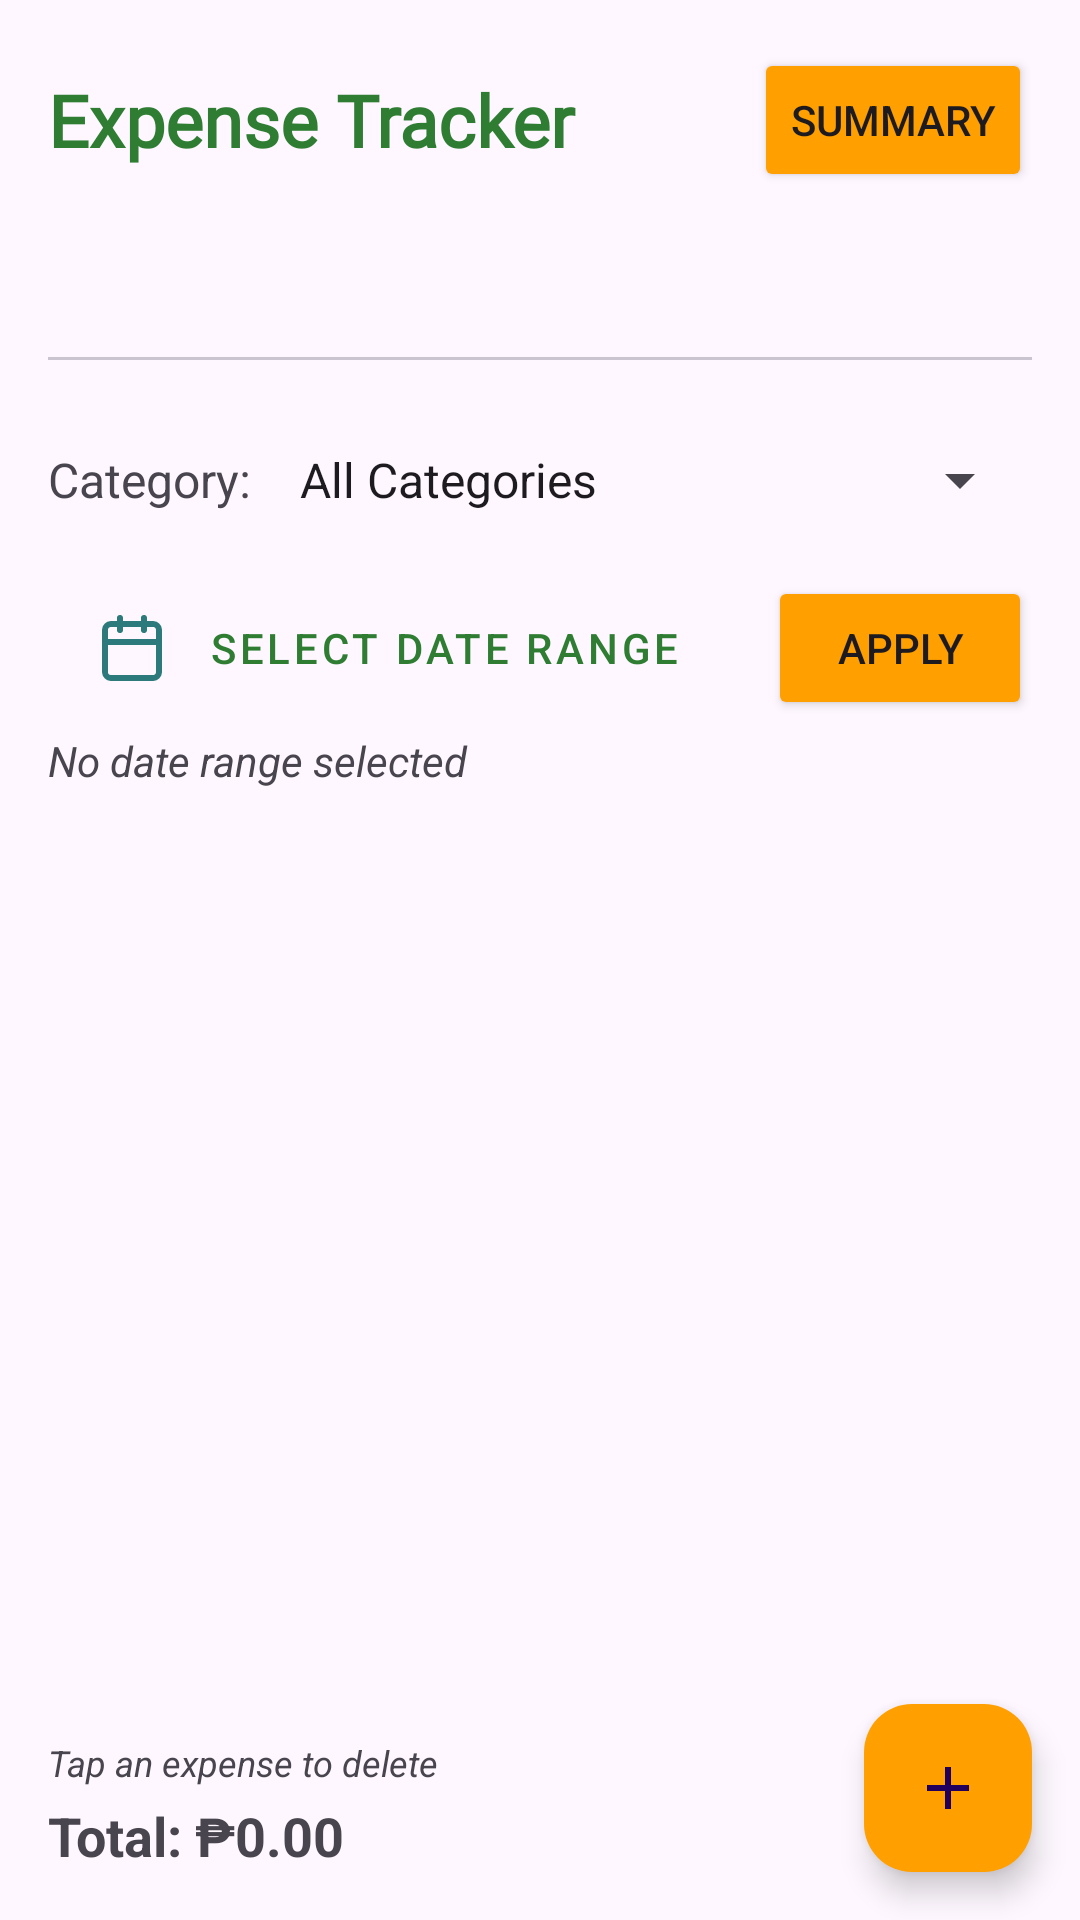

This screen was rendered from an Android layout file. Write that file and the resources it references.
<!-- AndroidManifest.xml: application theme Theme.Material3.Light.NoActionBar -->
<!-- res/layout/fragment_finance_tracker.xml -->
<?xml version="1.0" encoding="utf-8"?>
<androidx.coordinatorlayout.widget.CoordinatorLayout xmlns:android="http://schemas.android.com/apk/res/android"
    xmlns:app="http://schemas.android.com/apk/res-auto"
    xmlns:tools="http://schemas.android.com/tools"
    android:layout_width="match_parent"
    android:layout_height="match_parent">

    <androidx.constraintlayout.widget.ConstraintLayout
        android:layout_width="match_parent"
        android:layout_height="match_parent"
        android:padding="16dp">

        
        <LinearLayout
            android:id="@+id/title_container"
            android:layout_width="match_parent"
            android:layout_height="wrap_content"
            android:orientation="horizontal"
            app:layout_constraintTop_toTopOf="parent"
            app:layout_constraintStart_toStartOf="parent"
            app:layout_constraintEnd_toEndOf="parent">

            <TextView
                android:id="@+id/title_text_view"
                android:layout_width="0dp"
                android:layout_height="wrap_content"
                android:layout_weight="1"
                android:text="Expense Tracker"
                android:textColor="@color/colorPrimary"
                android:fontFamily="@font/merriweather_bold"
                android:textSize="24sp"
                android:textStyle="bold"
                android:layout_gravity="center_vertical" />

            <Button
                android:id="@+id/summary_button"
                android:layout_width="wrap_content"
                android:layout_height="wrap_content"
                android:text="Summary"
                android:backgroundTint="@color/accent_color"
                android:textSize="14sp"
                android:layout_gravity="center_vertical" />
        </LinearLayout>

        <com.google.android.material.tabs.TabLayout
            android:id="@+id/tab_layout"
            android:layout_width="match_parent"
            android:layout_height="wrap_content"
            android:layout_marginTop="8dp"
            app:layout_constraintEnd_toEndOf="parent"
            app:layout_constraintHorizontal_bias="0.0"
            app:layout_constraintStart_toStartOf="parent"
            app:layout_constraintTop_toBottomOf="@id/title_container"
            app:tabGravity="fill"
            app:tabMode="fixed"
            app:tabTextColor="@color/text_dark"
            app:tabSelectedTextColor="@color/rice_green"
            app:tabIndicatorColor="@color/rice_green"
            app:tabBackground="@color/white"
            app:tabTextAppearance="@style/TabTextStyle" />

        <LinearLayout
            android:id="@+id/filter_container"
            android:layout_width="match_parent"
            android:layout_height="wrap_content"
            android:orientation="vertical"
            android:layout_marginTop="16dp"
            app:layout_constraintTop_toBottomOf="@id/tab_layout"
            app:layout_constraintStart_toStartOf="parent"
            app:layout_constraintEnd_toEndOf="parent">

            <LinearLayout
                android:layout_width="match_parent"
                android:layout_height="wrap_content"
                android:orientation="horizontal">

                <TextView
                    android:layout_width="wrap_content"
                    android:layout_height="wrap_content"
                    android:text="Category:"
                    android:textSize="16sp"
                    android:layout_gravity="center_vertical" />

                <Spinner
                    android:id="@+id/category_filter_spinner"
                    android:layout_width="0dp"
                    android:layout_height="48dp"
                    android:layout_weight="1"
                    android:layout_marginStart="8dp"
                    android:entries="@array/expense_categories" />
            </LinearLayout>

            <LinearLayout
                android:layout_width="match_parent"
                android:layout_height="wrap_content"
                android:orientation="horizontal"
                android:layout_marginTop="8dp">

                <Button
                    android:id="@+id/date_range_button"
                    style="@style/Widget.MaterialComponents.Button.OutlinedButton"
                    android:layout_width="0dp"
                    android:layout_height="wrap_content"
                    android:layout_weight="1"
                    android:text="Select Date Range"
                    android:textColor="@color/colorPrimary"
                    android:drawableStart="@drawable/ic_calendar"
                    android:drawablePadding="8dp" />

                <Button
                    android:id="@+id/filter_button"
                    android:layout_width="wrap_content"
                    android:layout_height="wrap_content"
                    android:layout_marginStart="8dp"
                    android:text="Apply"
                    android:backgroundTint="@color/accent_color"
                    android:drawableStart="@drawable/ic_filter"
                    android:drawablePadding="8dp" />
            </LinearLayout>

            <TextView
                android:id="@+id/selected_date_range_text_view"
                android:layout_width="match_parent"
                android:layout_height="wrap_content"
                android:layout_marginTop="4dp"
                android:text="No date range selected"
                android:textStyle="italic" />
        </LinearLayout>

        <androidx.recyclerview.widget.RecyclerView
            android:id="@+id/finance_recycler_view"
            android:layout_width="match_parent"
            android:layout_height="0dp"
            android:layout_marginTop="16dp"
            android:layout_marginBottom="16dp"
            android:clipToPadding="false"
            app:layout_constraintTop_toBottomOf="@id/filter_container"
            app:layout_constraintBottom_toTopOf="@id/total_amount_text_view"
            app:layout_constraintStart_toStartOf="parent"
            app:layout_constraintEnd_toEndOf="parent"
            tools:listitem="@layout/item_expense" />

        <TextView
            android:id="@+id/delete_hint_text_view"
            android:layout_width="wrap_content"
            android:layout_height="wrap_content"
            android:text="Tap an expense to delete"
            android:textSize="12sp"
            android:textStyle="italic"
            android:layout_marginBottom="4dp"
            app:layout_constraintBottom_toTopOf="@id/total_amount_text_view"
            app:layout_constraintStart_toStartOf="parent" />

        <TextView
            android:id="@+id/total_amount_text_view"
            android:layout_width="match_parent"
            android:layout_height="wrap_content"
            android:text="Total: ₱0.00"
            android:textSize="18sp"
            android:textStyle="bold"
            android:gravity="start"
            app:layout_constraintBottom_toBottomOf="parent"
            app:layout_constraintStart_toStartOf="parent"
            app:layout_constraintEnd_toEndOf="parent" />
    </androidx.constraintlayout.widget.ConstraintLayout>

    <com.google.android.material.floatingactionbutton.FloatingActionButton
        android:id="@+id/add_item_fab"
        android:layout_width="wrap_content"
        android:layout_height="wrap_content"
        android:layout_gravity="bottom|end"
        android:layout_margin="16dp"
        android:backgroundTint="@color/accent_color"
        android:src="@drawable/ic_add"
        android:contentDescription="Add Expense" />

</androidx.coordinatorlayout.widget.CoordinatorLayout>
<!-- res/layout/item_expense.xml (included above) -->
<?xml version="1.0" encoding="utf-8"?>
<androidx.cardview.widget.CardView
    xmlns:android="http://schemas.android.com/apk/res/android"
    xmlns:app="http://schemas.android.com/apk/res-auto"
    android:layout_width="match_parent"
    android:layout_height="wrap_content"
    android:layout_marginBottom="8dp"
    app:cardCornerRadius="8dp"
    app:cardElevation="4dp">

    <LinearLayout
        android:layout_width="match_parent"
        android:layout_height="wrap_content"
        android:orientation="horizontal"
        android:padding="12dp"
        android:background="?attr/selectableItemBackground">

        <LinearLayout
            android:layout_width="0dp"
            android:layout_height="wrap_content"
            android:layout_weight="1"
            android:orientation="vertical">

            <TextView
                android:id="@+id/expense_description"
                android:layout_width="match_parent"
                android:layout_height="wrap_content"
                android:textSize="16sp"
                android:textStyle="bold"
                android:text="Expense Description" />

            <TextView
                android:id="@+id/expense_category"
                android:layout_width="match_parent"
                android:layout_height="wrap_content"
                android:textSize="14sp"
                android:text="Expense Category" />

            <TextView
                android:id="@+id/expense_date"
                android:layout_width="match_parent"
                android:layout_height="wrap_content"
                android:textSize="12sp"
                android:textStyle="italic"
                android:text="Date" />
        </LinearLayout>

        <TextView
            android:id="@+id/expense_amount"
            android:layout_width="wrap_content"
            android:layout_height="wrap_content"
            android:textSize="18sp"
            android:textStyle="bold"
            android:textColor="#F44336"
            android:text="₱0.00"
            android:layout_gravity="center_vertical" />
    </LinearLayout>
</androidx.cardview.widget.CardView>
<!-- resources referenced by this layout -->
<resources>
  <string-array name="expense_categories">
          <item>All Categories</item>
          <item>Seeds</item>
          <item>Fertilizer</item>
          <item>Equipment</item>
          <item>Labor</item>
          <item>Fuel</item>
          <item>Repairs</item>
          <item>Irrigation</item>
          <item>Pesticides</item>
          <item>Transport</item>
          <item>Utilities</item>
          <item>Insurance</item>
          <item>Land Rent</item>
          <item>Miscellaneous</item>
      </string-array>
  <color name="accent_color">#FFA000</color>
  <color name="colorPrimary">#2E7D32</color>
  <color name="rice_green">#4CAF50</color>
  <color name="text_dark">#212121</color>
  <color name="white">#FFFFFFFF</color>
  <!-- drawable ic_add (drawable) -->
  <vector xmlns:android="http://schemas.android.com/apk/res/android"
      android:width="24dp"
      android:height="24dp"
      android:viewportWidth="24"
      android:viewportHeight="24"
      android:tint="#FFFFFF">
      <path
          android:fillColor="@android:color/white"
          android:pathData="M19,13h-6v6h-2v-6H5v-2h6V5h2v6h6V13z"/>
  </vector>
  <!-- drawable ic_calendar (drawable) -->
  <?xml version="1.0" encoding="utf-8"?>
  <vector xmlns:android="http://schemas.android.com/apk/res/android"
      android:width="24dp"
      android:height="24dp"
      android:viewportWidth="24"
      android:viewportHeight="24">
      <path
          android:fillColor="@android:color/transparent"
          android:pathData="M19,4H5C3.895,4 3,4.895 3,6V20C3,21.105 3.895,22 5,22H19C20.105,22 21,21.105 21,20V6C21,4.895 20.105,4 19,4Z"
          android:strokeWidth="2"
          android:strokeColor="#2C7A7B"
          android:strokeLineCap="round"
          android:strokeLineJoin="round" />
      <path
          android:fillColor="@android:color/transparent"
          android:pathData="M16,2V6"
          android:strokeWidth="2"
          android:strokeColor="#2C7A7B"
          android:strokeLineCap="round"
          android:strokeLineJoin="round" />
      <path
          android:fillColor="@android:color/transparent"
          android:pathData="M8,2V6"
          android:strokeWidth="2"
          android:strokeColor="#2C7A7B"
          android:strokeLineCap="round"
          android:strokeLineJoin="round" />
      <path
          android:fillColor="@android:color/transparent"
          android:pathData="M3,10H21"
          android:strokeWidth="2"
          android:strokeColor="#2C7A7B"
          android:strokeLineCap="round"
          android:strokeLineJoin="round" />
  </vector>
  <style name="TabTextStyle">
          <item name="android:textSize">16sp</item>
          <item name="android:textStyle">bold</item>
      </style>
</resources>
